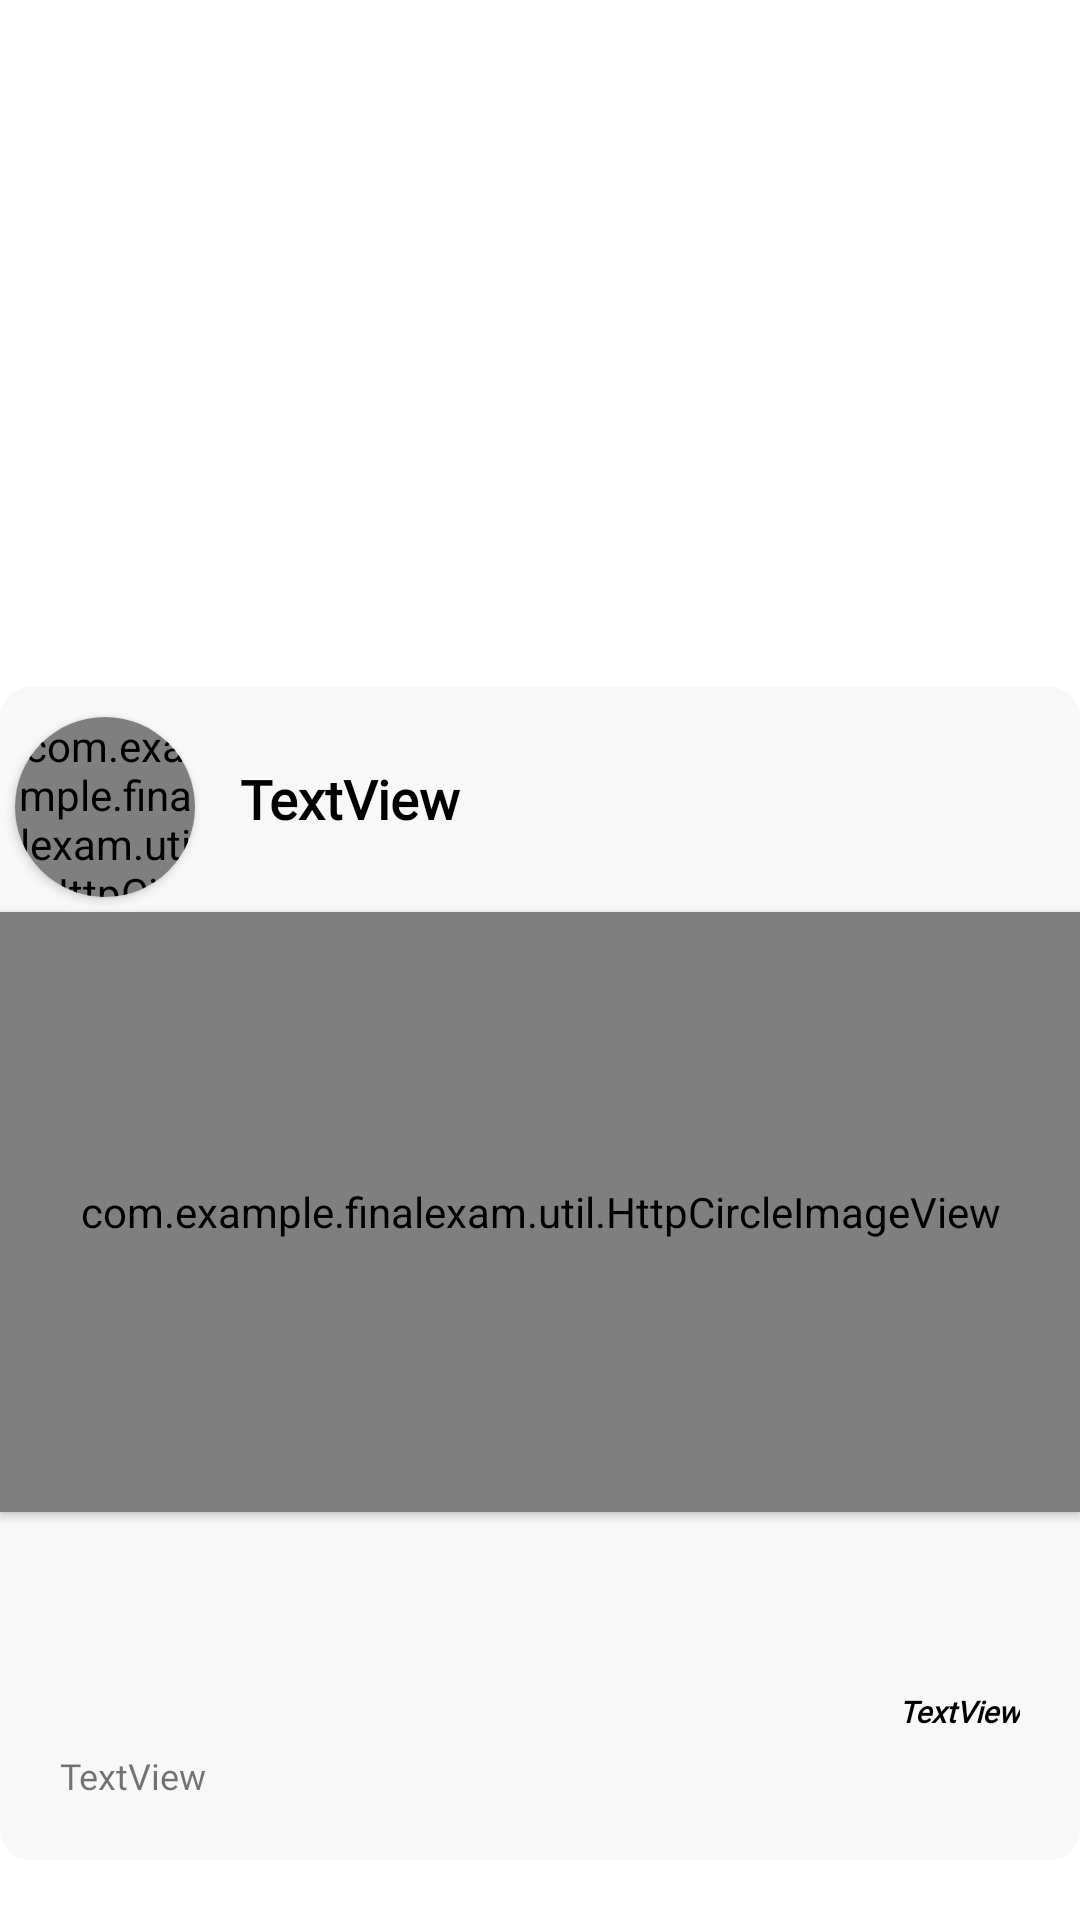

Produce the Android XML layout that renders to this screen, including the resource entries it uses.
<!-- AndroidManifest.xml: application theme Theme.FinalExam -->
<!-- res/layout/news_all_item.xml -->
<?xml version="1.0" encoding="utf-8"?>

<androidx.constraintlayout.widget.ConstraintLayout xmlns:android="http://schemas.android.com/apk/res/android"
    xmlns:app="http://schemas.android.com/apk/res-auto"
    xmlns:tools="http://schemas.android.com/tools"
    android:layout_width="match_parent"
    android:layout_height="wrap_content">

    <RelativeLayout
        android:id="@+id/relative"
        android:layout_width="0dp"
        android:layout_height="wrap_content"
        android:layout_marginBottom="20dp"
        android:background="@drawable/card_bg"
        app:layout_constraintBottom_toBottomOf="parent"
        app:layout_constraintEnd_toEndOf="parent"
        app:layout_constraintHorizontal_bias="0.0"
        app:layout_constraintStart_toStartOf="parent"
        app:layout_constraintTop_toTopOf="parent"
        app:layout_constraintVertical_bias="1.0">

        <androidx.cardview.widget.CardView
            android:id="@+id/car"
            android:layout_width="wrap_content"
            android:layout_height="wrap_content"
            android:layout_marginLeft="5dp"
            android:layout_marginTop="10dp"
            android:layout_marginBottom="5dp"
            app:cardCornerRadius="50dp"
            app:layout_constraintBottom_toBottomOf="parent"
            app:layout_constraintStart_toStartOf="parent"
            app:layout_constraintTop_toTopOf="parent">

            <com.example.finalexam.util.HttpCircleImageView
                android:id="@+id/ivCreat"
                android:layout_width="60dp"
                android:layout_height="60dp"
                android:layout_alignParentTop="true"
                app:cardCornerRadius="0dp" />

        </androidx.cardview.widget.CardView>

        <TextView
            android:id="@+id/tvCreator"
            android:layout_width="wrap_content"
            android:layout_height="wrap_content"
            android:layout_marginLeft="80dp"
            android:layout_marginTop="25dp"
            android:fontFamily="@font/montserrat"
            android:text="TextView"
            android:textColor="#000000"
            android:textSize="18sp"
            android:textStyle="bold" />

        <androidx.cardview.widget.CardView
            android:id="@+id/cardV"
            android:layout_width="match_parent"
            android:layout_height="wrap_content"
            android:layout_below="@id/car"
            android:layout_marginBottom="24dp"
            app:cardCornerRadius="0dp"
            app:layout_constraintBottom_toBottomOf="parent"
            app:layout_constraintStart_toStartOf="parent">

            <com.example.finalexam.util.HttpCircleImageView
                android:id="@+id/ivCreator"
                android:layout_width="match_parent"
                android:layout_height="200dp"
                android:layout_alignParentTop="true"
                app:cardCornerRadius="0dp" />
        </androidx.cardview.widget.CardView>

        <TextView
            android:id="@+id/tvDate"
            android:layout_width="match_parent"
            android:layout_height="20dp"
            android:layout_below="@+id/tvTitl"
            android:fontFamily="@font/montserrat"
            android:paddingRight="20dp"
            android:text="TextView"
            android:textAlignment="textEnd"
            android:textColor="@color/black"
            android:textSize="10dp"
            android:textStyle="bold|italic" />

        <TextView
            android:id="@+id/tvTitl"
            android:layout_width="match_parent"
            android:layout_height="wrap_content"
            android:layout_below="@+id/cardV"
            android:layout_marginBottom="14dp"
            android:fontFamily="@font/montserrat"
            android:gravity="start"
            android:paddingLeft="20dp"
            android:textColor="@color/black"
            android:textSize="16dp"
            android:textStyle="bold|italic" />

        <TextView
            android:id="@+id/tvOver"
            android:layout_width="match_parent"
            android:layout_height="wrap_content"
            android:layout_below="@+id/tvDate"
            android:layout_marginBottom="20dp"
            android:fontFamily="@font/montserrat"
            android:paddingLeft="20dp"
            android:text="TextView"
            android:textSize="12dp" />

    </RelativeLayout>

</androidx.constraintlayout.widget.ConstraintLayout>
<!-- resources referenced by this layout -->
<resources>
  <color name="black">#FF000000</color>
  <!-- drawable card_bg (drawable-v24) -->
  <shape xmlns:android="http://schemas.android.com/apk/res/android"
      android:shape="rectangle">
      <corners android:radius="10dp" />
      <solid android:color="#FCF8F8F8" />
  
  </shape>
  <style name="Theme.FinalExam" parent="Theme.MaterialComponents.DayNight.NoActionBar">
          
          <item name="colorPrimary">@color/blue</item>
          <item name="colorPrimaryVariant">@color/dark_blue</item>
          <item name="colorOnPrimary">@color/white</item>
          
          <item name="colorSecondary">@color/teal_200</item>
          <item name="colorSecondaryVariant">@color/teal_700</item>
          <item name="colorOnSecondary">@color/black</item>
          
          <item name="android:statusBarColor" tools:targetApi="l">?attr/colorPrimaryVariant</item>
          
      </style>
  <color name="blue">#0102FC</color>
  <color name="dark_blue">#000071</color>
  <color name="white">#FFFFFFFF</color>
  <color name="teal_200">#FF03DAC5</color>
  <color name="teal_700">#FF018786</color>
</resources>
